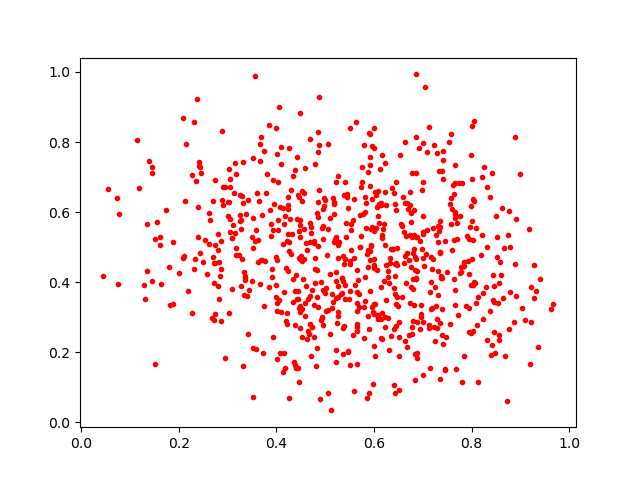

The table this chart was drawn from, first rows:
0.68842584, 0.43234834
0.603, 0.1905
0.657, 0.561
0.7763, 0.5895
0.587, 0.4925
0.8374, 0.644
0.4438, 0.1543
0.5896, 0.08434
0.1882, 0.5158
0.1517, 0.5246
0.7653, 0.7338
0.8742, 0.5352
0.8014, 0.695
0.4694, 0.3614
0.5005, 0.3181
0.2535, 0.5218
0.3263, 0.5785
0.1447, 0.728
0.3042, 0.6954
0.7208, 0.5557
0.623, 0.5067
0.655, 0.5657
0.2725, 0.4544
0.5523, 0.5665
0.4779, 0.7384
0.4785, 0.4381
0.6672, 0.6251
0.2699, 0.6314
0.5584, 0.4701
0.579, 0.3295
0.2399, 0.6135
0.633, 0.4685
0.8195, 0.4765
0.6569, 0.3567
0.4848, 0.5035
0.4019, 0.3405
0.5406, 0.4676
0.6434, 0.453
0.4653, 0.3533
0.7278, 0.3331
0.602, 0.3378
0.8042, 0.4013
0.6224, 0.6564
0.7564, 0.2801
0.4861, 0.6277
0.5051, 0.08423
0.4237, 0.6189
0.3583, 0.549
0.5822, 0.346
0.791, 0.5333
0.5818, 0.4139
0.2131, 0.6318
0.6051, 0.4363
0.2389, 0.5286
0.7762, 0.4253
0.6082, 0.6605
0.1192, 0.6695
0.4197, 0.2909
0.6411, 0.1056
0.2085, 0.8685
0.6003, 0.8393
... 692 more rows
